Run: headless pygame with SDL's dummy video driver; simulated clock (each Clock.tick advances the game by its frame time, no real sleeping); random seed 0; keys injected as events and as key.get_pressed() state; mouse plan: one left click at the window centre at the start of phase 2, then a move to the lower-right quarter at the start of phase 3.
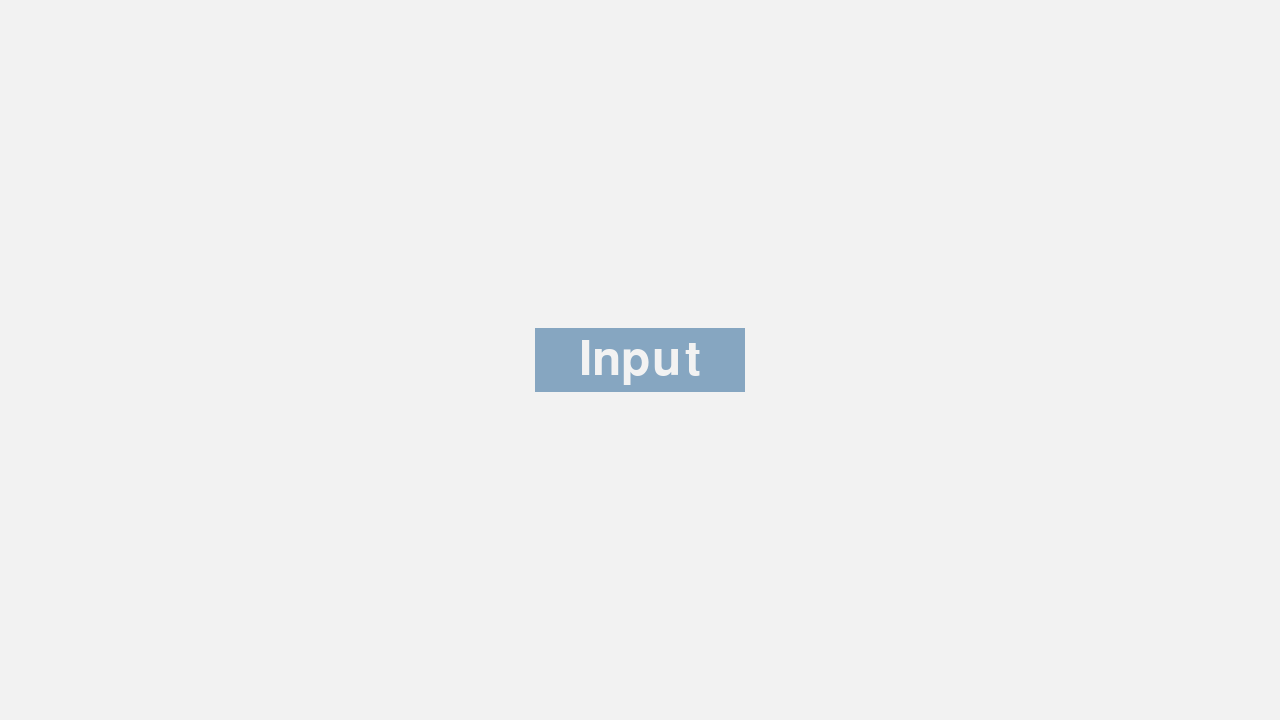
Frame 1 of 4 · flips 1–60 · no input
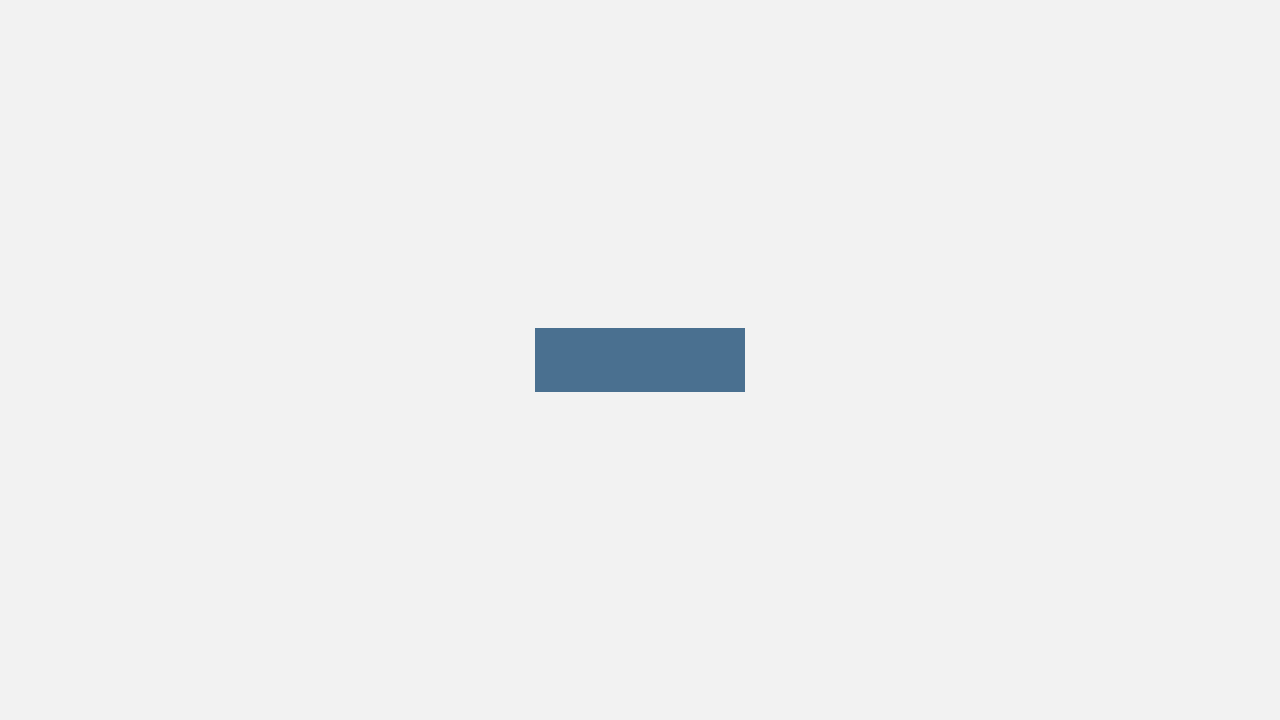
Frame 2 of 4 · flips 61–180 · clicked the window centre · tapped SPACE, RETURN · held RIGHT (→), D
Frame 3 of 4 · flips 181–300 · moved the mouse to the lower-right quarter · held DOWN (↓), S · screen unchanged from frame 2, image omitted
Frame 4 of 4 · flips 301–420 · held LEFT (←), A, UP (↑), W · screen unchanged from frame 3, image omitted

The pygame program that drew these frames:

import pygame
import sys

pygame.init()
clock = pygame.time.Clock()

screen = pygame.display.set_mode([1280, 720])
base_font = pygame.font.Font(None, 70)
user_text = ''

# Colours
screen_colour = pygame.Color('#F2F2F2')
btn_colour_active = pygame.Color('#4A7090')
btn_colour_passive = pygame.Color('#86A6C1')
btn_colour = btn_colour_passive

rect_width = 210
rect_height = 64

input_rect = pygame.Rect(0, 0, rect_width, rect_height)
input_rect.center = (screen.get_width() // 2, screen.get_height() // 2)

active = False

while True:
    for event in pygame.event.get():
        # Quit event
        if event.type == pygame.QUIT:
            pygame.quit()
            sys.exit()
            
        if event.type == pygame.MOUSEBUTTONDOWN:
                if input_rect.collidepoint(event.pos):
                    active = True
                else:
                    active = False
                    
        if event.type == pygame.KEYDOWN and active == True:
            if event.key == pygame.K_BACKSPACE:
                user_text = user_text[:-1]

            elif event.unicode.isdigit() and len(user_text) < 7:
                user_text += event.unicode

            elif event.key == pygame.K_RETURN and len(user_text) > 0:
                print("User input:", user_text)
    
    # Set background color
    screen.fill(screen_colour)

    # Change color if the input box is active
    if active:
        btn_colour = btn_colour_active
    else:
        btn_colour = btn_colour_passive
        
    if user_text == '' and not active:
        text_surface = base_font.render('Input', True, ('#F2F2F2'))  # Show "Input" when inactive
    else:
        text_surface = base_font.render(user_text, True, ('#F2F2F2'))  # Show user text when active

    # Show button and update screen
    pygame.draw.rect(screen, btn_colour, input_rect)
    
    # Center the text within the input box
    text_rect = text_surface.get_rect(center=input_rect.center)
    screen.blit(text_surface, text_rect)

    pygame.display.update()

    clock.tick(60)
